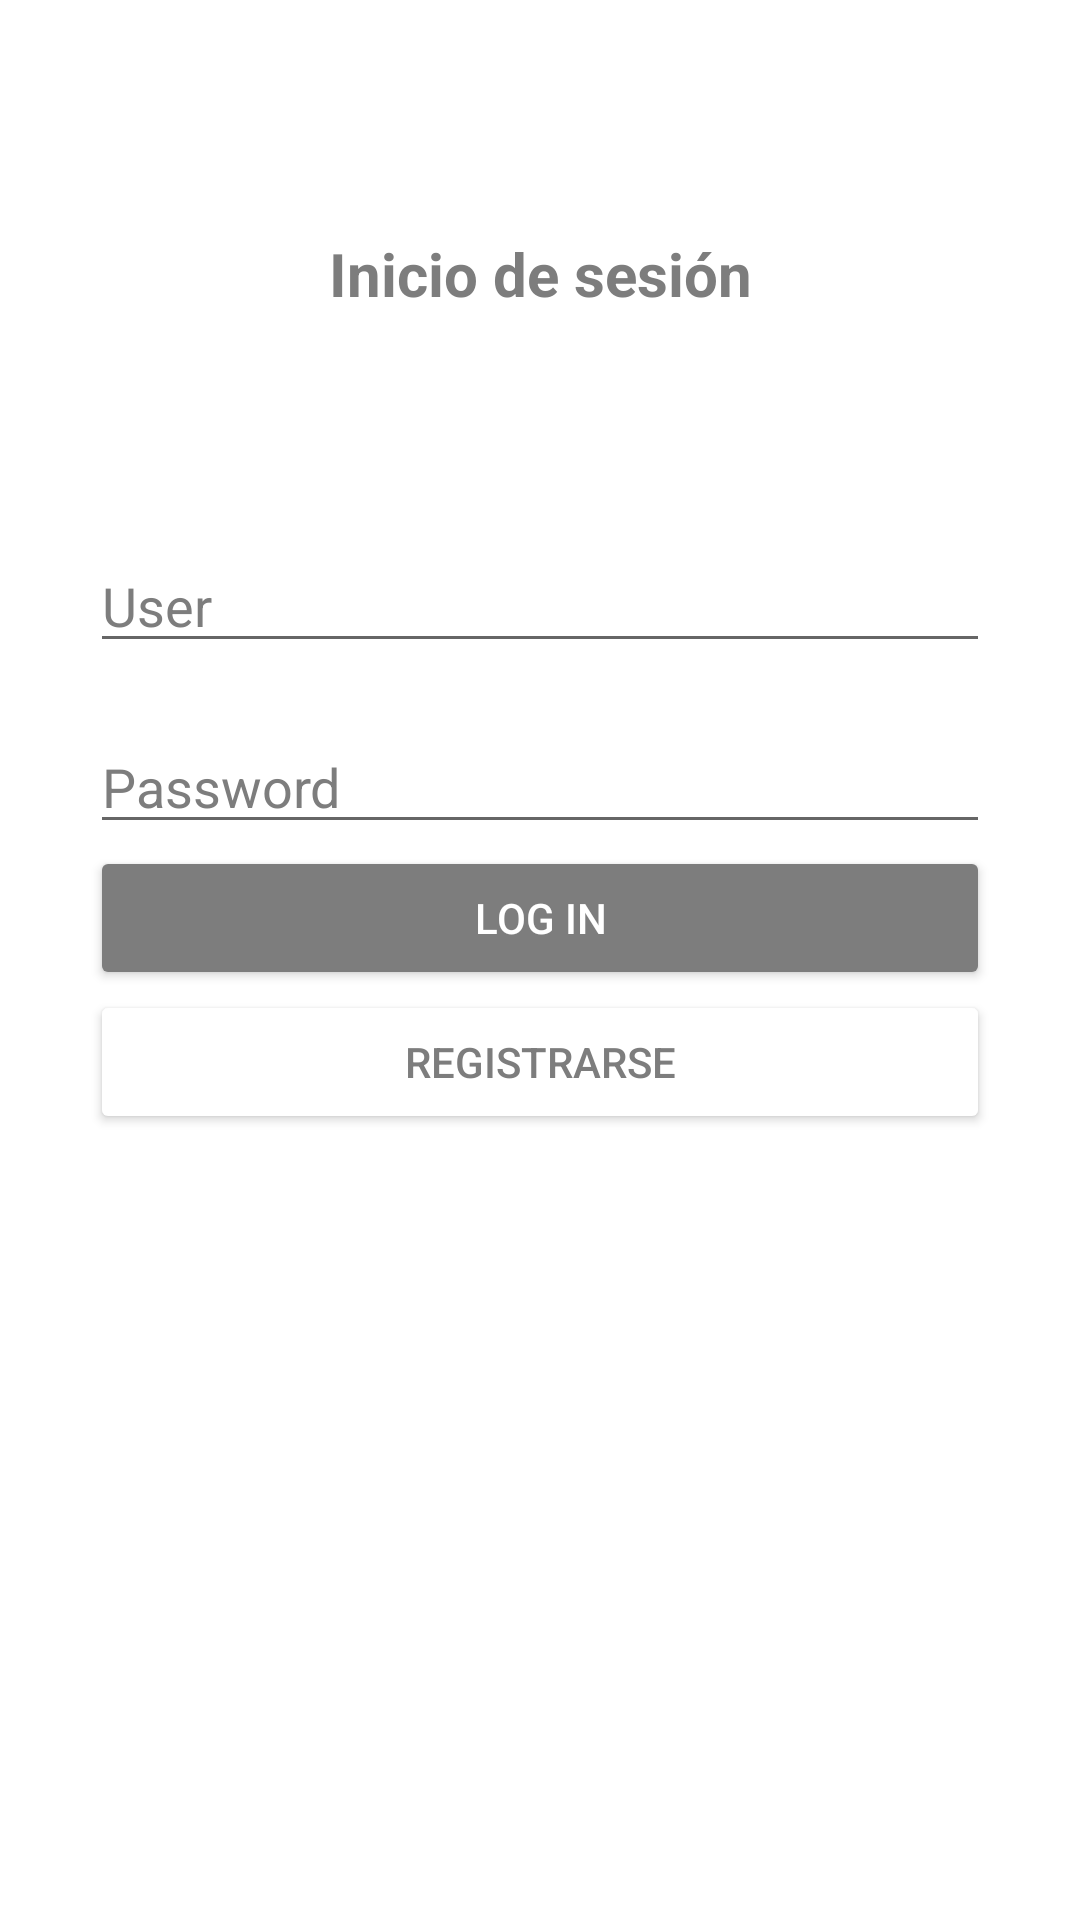

Reconstruct the res/layout file that produces this screen, plus the resources it refers to.
<!-- AndroidManifest.xml: application theme Theme.PawPrints -->
<!-- res/layout/activity_main.xml -->
<?xml version="1.0" encoding="utf-8"?>
<androidx.constraintlayout.widget.ConstraintLayout xmlns:android="http://schemas.android.com/apk/res/android"
    xmlns:app="http://schemas.android.com/apk/res-auto"
    xmlns:tools="http://schemas.android.com/tools"
    android:layout_width="match_parent"
    android:layout_height="match_parent"
    tools:context=".MainActivity">

    <TextView
        android:layout_width="wrap_content"
        android:layout_height="wrap_content"
        android:id="@+id/presentationText"
        app:layout_constraintTop_toTopOf="parent"
        app:layout_constraintBottom_toBottomOf="@+id/user"
        app:layout_constraintVertical_bias="0.4"
        app:layout_constraintLeft_toLeftOf="parent"
        app:layout_constraintRight_toRightOf="parent"
        android:text="@string/inicio_de_sesi_n"
        android:textSize="20sp"
        android:textStyle="bold"
        android:textColor="@color/Main_brown"
        />

    <EditText
        android:id="@+id/user"
        android:layout_width="300dp"
        android:layout_height="wrap_content"
        android:hint="@string/user"
        android:inputType="textEmailAddress"
        android:textColor="@color/Main_brown"
        android:textColorHint="@color/Main_brown"
        app:layout_constraintBottom_toBottomOf="parent"
        app:layout_constraintLeft_toLeftOf="parent"
        app:layout_constraintRight_toRightOf="parent"
        app:layout_constraintTop_toTopOf="parent"
        app:layout_constraintVertical_bias="0.3"
        />
    <EditText
        android:id="@+id/password"
        android:layout_width="300dp"
        android:layout_height="wrap_content"
        android:hint="@string/password"
        android:inputType="textPassword"
        app:layout_constraintBottom_toBottomOf="parent"
        app:layout_constraintLeft_toLeftOf="parent"
        app:layout_constraintRight_toRightOf="parent"
        app:layout_constraintTop_toBottomOf="@+id/user"
        app:layout_constraintVertical_bias="0.05"
        android:textColor="@color/Main_brown"
        android:textColorHint="@color/Main_brown"
        />
    <Button
        android:id="@+id/Log_in"
        android:layout_width="300dp"
        android:layout_height="wrap_content"
        android:text="@string/log_in"
        app:layout_constraintBottom_toBottomOf="parent"
        app:layout_constraintLeft_toLeftOf="parent"
        app:layout_constraintRight_toRightOf="parent"
        app:layout_constraintTop_toBottomOf="@+id/password"
        app:layout_constraintVertical_bias="0.002"
        android:textColor="@color/white"
        android:backgroundTint="@color/Main_brown"

        />
    <Button
        android:layout_width="300dp"
        android:layout_height="wrap_content"
        android:id="@+id/registermain"
        app:layout_constraintRight_toRightOf="parent"
        app:layout_constraintLeft_toLeftOf="parent"
        android:textColor="@color/Main_brown"
        android:backgroundTint="@color/white"
        android:text="@string/registrarse"
        app:layout_constraintTop_toBottomOf="@id/Log_in"
        />
    <ImageView
        android:id="@+id/dogLog"
        android:layout_width="350dp"
        android:layout_height="wrap_content"
        app:layout_constraintTop_toTopOf="parent"
        app:layout_constraintBottom_toBottomOf="parent"
        app:layout_constraintLeft_toLeftOf="parent"
        app:layout_constraintVertical_bias="1.12"
        android:src="@raw/fdlog"

        />
    <ImageView
        android:id="@+id/catLog"
        android:layout_width="350dp"
        android:layout_height="350dp"
        app:layout_constraintTop_toTopOf="parent"
        app:layout_constraintBottom_toBottomOf="parent"
        app:layout_constraintRight_toRightOf="parent"
        app:layout_constraintLeft_toRightOf="@id/Log_in"
        app:layout_constraintVertical_bias="1.12"
        android:src="@raw/catlog"
        />
</androidx.constraintlayout.widget.ConstraintLayout>
<!-- resources referenced by this layout -->
<resources>
  <color name="Main_brown">#7d7d7d</color>
  <color name="white">#FFFFFFFF</color>
  <string name="inicio_de_sesi_n">Inicio de sesión</string>
  <string name="log_in">Log in</string>
  <string name="password">Password</string>
  <string name="registrarse">Registrarse</string>
  <string name="user">User</string>
  <style name="Theme.PawPrints" parent="Theme.MaterialComponents.DayNight.DarkActionBar">
          
          <item name="colorPrimary">@color/purple_500</item>
          <item name="colorPrimaryVariant">@color/purple_700</item>
          <item name="colorOnPrimary">@color/white</item>
          
          <item name="colorSecondary">@color/teal_200</item>
          <item name="colorSecondaryVariant">@color/teal_700</item>
          <item name="colorOnSecondary">@color/black</item>
          
          <item name="android:statusBarColor">?attr/colorPrimaryVariant</item>
          
      </style>
  <color name="purple_500">#FF6200EE</color>
  <color name="purple_700">#FF3700B3</color>
  <color name="teal_200">#FF03DAC5</color>
  <color name="teal_700">#FF018786</color>
  <color name="black">#FF000000</color>
</resources>
